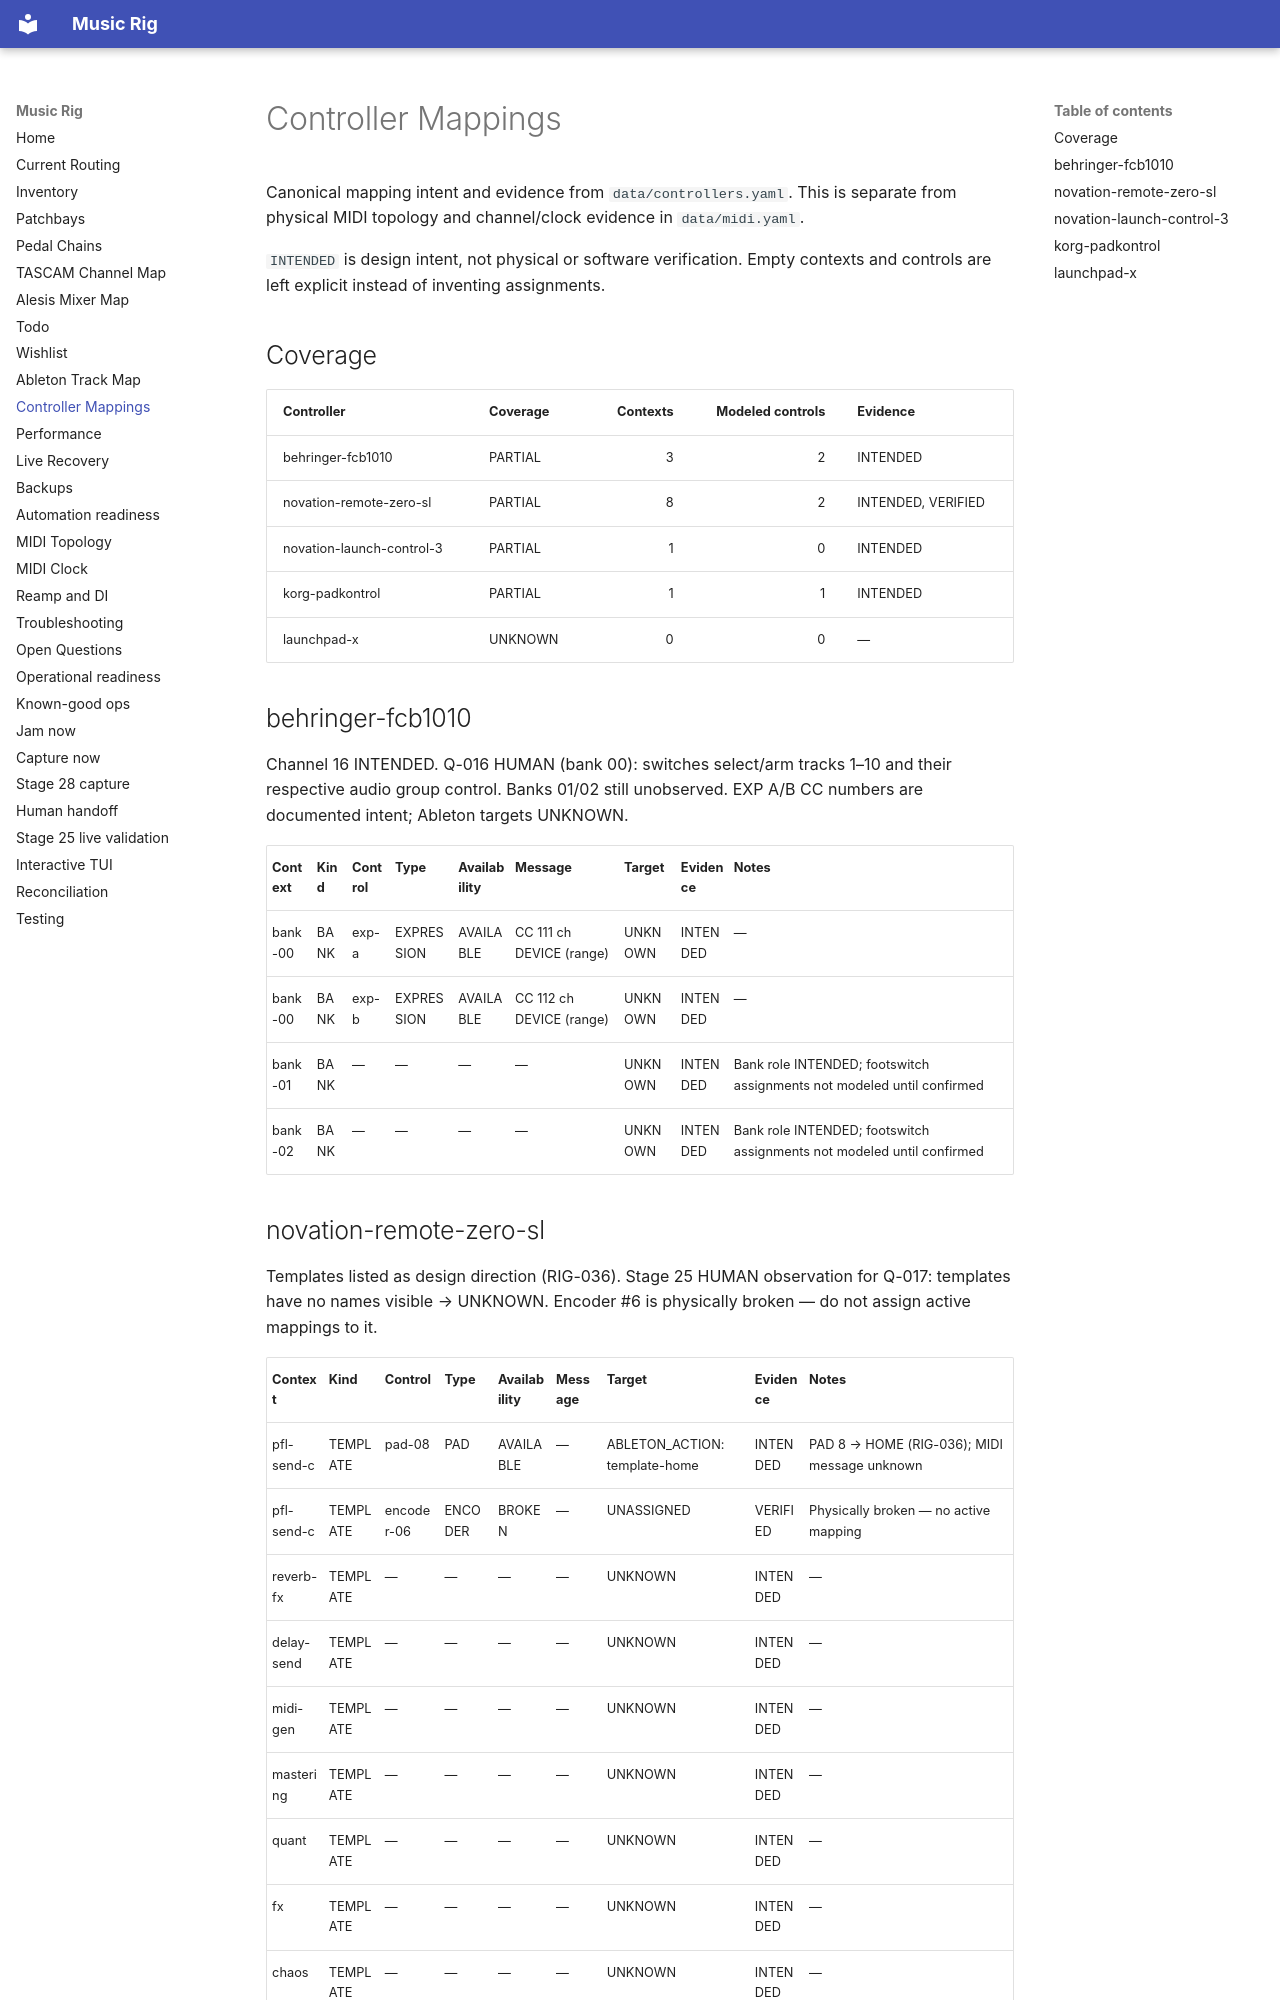

repository: sempervent/music-rig · page: controller-mappings/index.html · generator: mkdocs

# Controller Mappings

Canonical mapping intent and evidence from `data/controllers.yaml`. This is separate
from physical MIDI topology and channel/clock evidence in `data/midi.yaml`.

`INTENDED` is design intent, not physical or software verification. Empty contexts
and controls are left explicit instead of inventing assignments.

<!-- rig:controllers:start -->
<!-- GENERATED FROM data/controllers.yaml BY `uv run rig render`. DO NOT EDIT THIS SECTION DIRECTLY. -->

## Coverage

| Controller | Coverage | Contexts | Modeled controls | Evidence |
|---|---|---:|---:|---|
| behringer-fcb1010 | PARTIAL | 3 | 2 | INTENDED |
| novation-remote-zero-sl | PARTIAL | 8 | 2 | INTENDED, VERIFIED |
| novation-launch-control-3 | PARTIAL | 1 | 0 | INTENDED |
| korg-padkontrol | PARTIAL | 1 | 1 | INTENDED |
| launchpad-x | UNKNOWN | 0 | 0 | — |

## behringer-fcb1010

Channel 16 INTENDED. Q-016 HUMAN (bank 00): switches select/arm tracks 1–10 and their respective audio group control. Banks 01/02 still unobserved. EXP A/B CC numbers are documented intent; Ableton targets UNKNOWN.

| Context | Kind | Control | Type | Availability | Message | Target | Evidence | Notes |
|---|---|---|---|---|---|---|---|---|
| bank-00 | BANK | exp-a | EXPRESSION | AVAILABLE | CC 111 ch DEVICE (range) | UNKNOWN | INTENDED | — |
| bank-00 | BANK | exp-b | EXPRESSION | AVAILABLE | CC 112 ch DEVICE (range) | UNKNOWN | INTENDED | — |
| bank-01 | BANK | — | — | — | — | UNKNOWN | INTENDED | Bank role INTENDED; footswitch assignments not modeled until confirmed |
| bank-02 | BANK | — | — | — | — | UNKNOWN | INTENDED | Bank role INTENDED; footswitch assignments not modeled until confirmed |

## novation-remote-zero-sl

Templates listed as design direction (RIG-036). Stage 25 HUMAN observation for Q-017: templates have no names visible → UNKNOWN. Encoder #6 is physically broken — do not assign active mappings to it.

| Context | Kind | Control | Type | Availability | Message | Target | Evidence | Notes |
|---|---|---|---|---|---|---|---|---|
| pfl-send-c | TEMPLATE | pad-08 | PAD | AVAILABLE | — | ABLETON_ACTION: template-home | INTENDED | PAD 8 → HOME (RIG-036); MIDI message unknown |
| pfl-send-c | TEMPLATE | encoder-06 | ENCODER | BROKEN | — | UNASSIGNED | VERIFIED | Physically broken — no active mapping |
| reverb-fx | TEMPLATE | — | — | — | — | UNKNOWN | INTENDED | — |
| delay-send | TEMPLATE | — | — | — | — | UNKNOWN | INTENDED | — |
| midi-gen | TEMPLATE | — | — | — | — | UNKNOWN | INTENDED | — |
| mastering | TEMPLATE | — | — | — | — | UNKNOWN | INTENDED | — |
| quant | TEMPLATE | — | — | — | — | UNKNOWN | INTENDED | — |
| fx | TEMPLATE | — | — | — | — | UNKNOWN | INTENDED | — |
| chaos | TEMPLATE | — | — | — | — | UNKNOWN | INTENDED | — |
